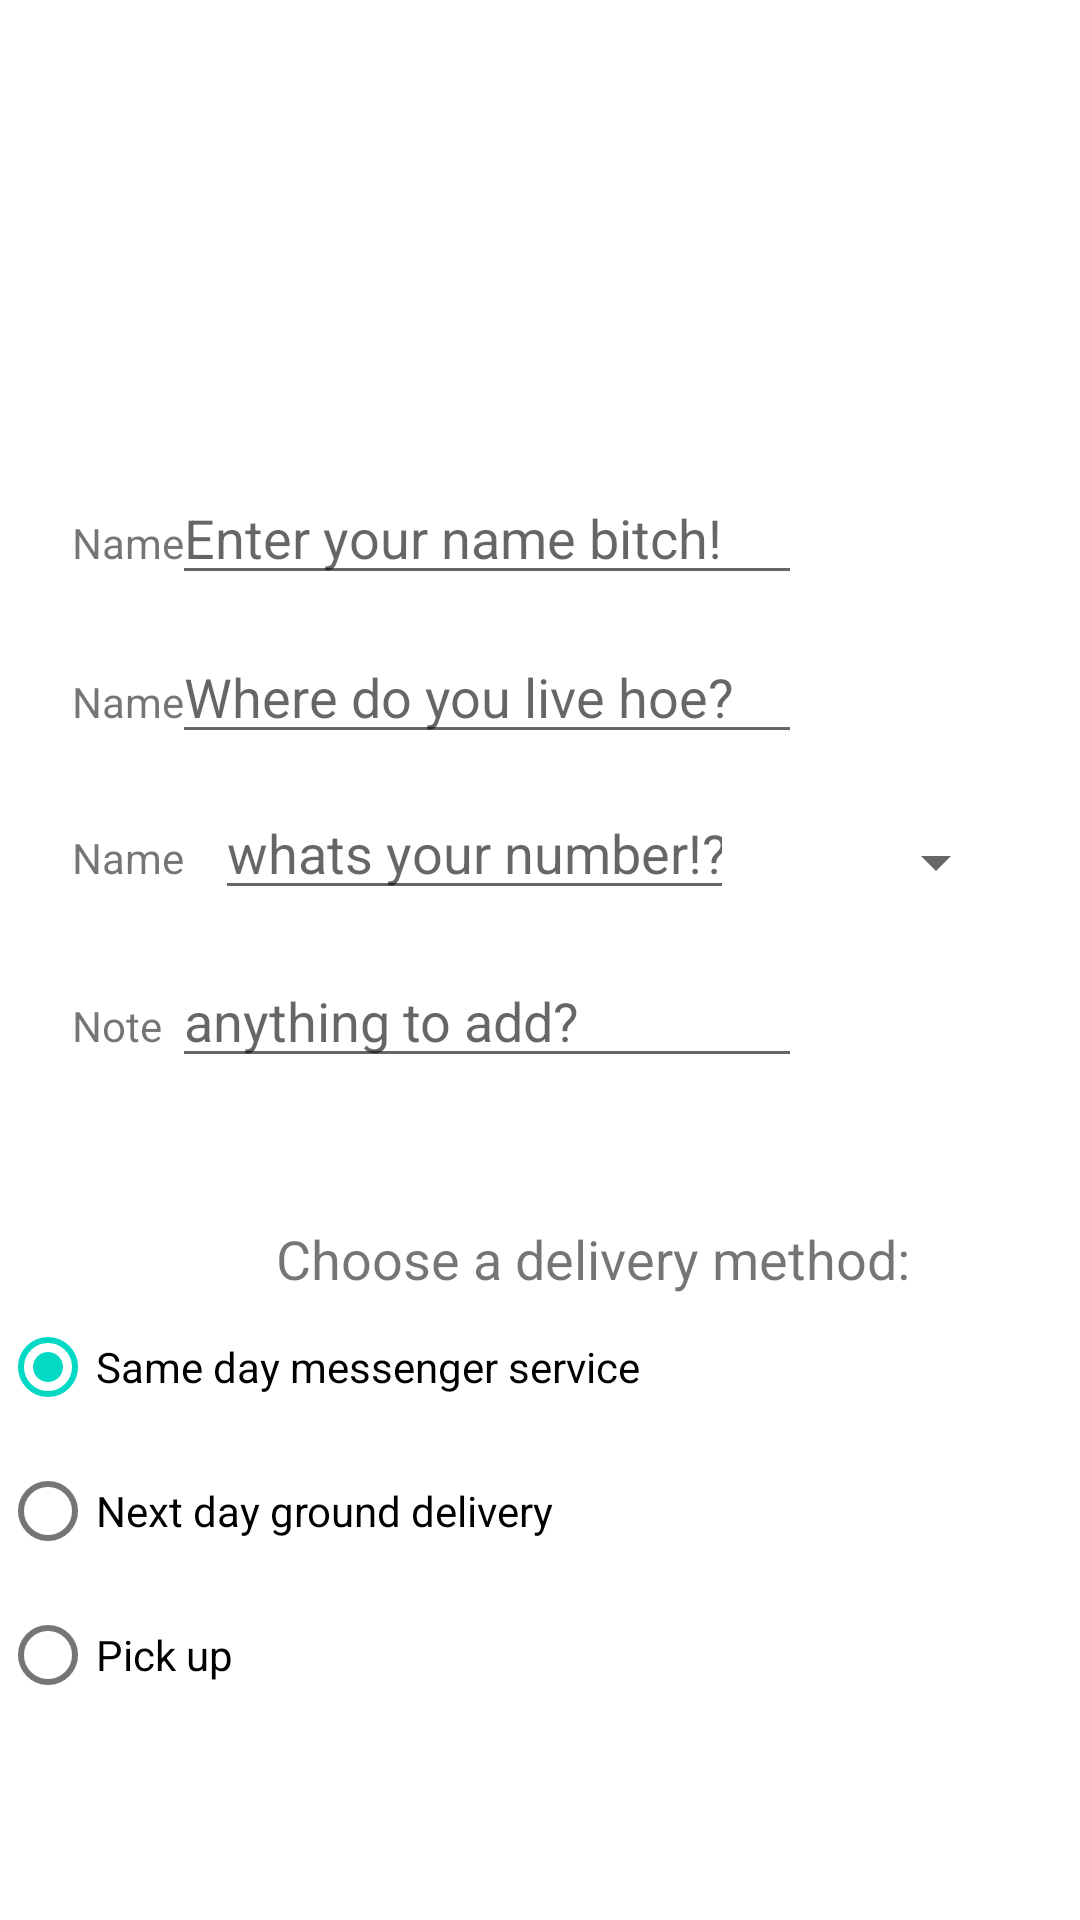

Write the Android layout XML for this screen, with the resource values it uses.
<!-- AndroidManifest.xml: application theme Theme.DroidCafe1204 -->
<!-- res/layout/activity_order.xml -->
<?xml version="1.0" encoding="utf-8"?>
<androidx.constraintlayout.widget.ConstraintLayout xmlns:android="http://schemas.android.com/apk/res/android"
    xmlns:app="http://schemas.android.com/apk/res-auto"
    xmlns:tools="http://schemas.android.com/tools"
    android:layout_width="match_parent"
    android:layout_height="match_parent"
    tools:context=".OrderActivity">

    <TextView
        android:id="@+id/order_textview"
        android:layout_width="wrap_content"
        android:layout_height="wrap_content"
        android:layout_marginStart="24dp"
        android:layout_marginLeft="24dp"
        android:layout_marginTop="32dp"
        app:layout_constraintBottom_toBottomOf="parent"
        app:layout_constraintEnd_toEndOf="parent"
        app:layout_constraintHorizontal_bias="0.016"
        app:layout_constraintStart_toStartOf="parent"
        app:layout_constraintTop_toTopOf="parent"
        app:layout_constraintVertical_bias="0.002" />

    <TextView
        android:id="@+id/name_label"
        android:layout_width="wrap_content"
        android:layout_height="wrap_content"
        android:layout_marginStart="24dp"
        android:layout_marginLeft="24dp"
        android:layout_marginTop="32dp"
        android:text="@string/name_label_text"
        app:layout_constraintBottom_toBottomOf="parent"
        app:layout_constraintEnd_toStartOf="@+id/name_text"
        app:layout_constraintHorizontal_bias="0.0"
        app:layout_constraintStart_toStartOf="parent"
        app:layout_constraintTop_toBottomOf="@+id/order_textview"
        app:layout_constraintVertical_bias="0.162" />

    <TextView
        android:id="@+id/address_label"
        android:layout_width="wrap_content"
        android:layout_height="wrap_content"
        android:layout_marginStart="24dp"
        android:layout_marginLeft="24dp"
        android:text="@string/name_label_text"
        app:layout_constraintBottom_toBottomOf="parent"
        app:layout_constraintEnd_toStartOf="@+id/name_text"
        app:layout_constraintHorizontal_bias="0.0"
        app:layout_constraintStart_toStartOf="parent"
        app:layout_constraintTop_toBottomOf="@+id/name_label"
        app:layout_constraintVertical_bias="0.079" />

    <TextView
        android:id="@+id/phone_label"
        android:layout_width="wrap_content"
        android:layout_height="wrap_content"
        android:layout_marginStart="24dp"
        android:layout_marginLeft="24dp"
        android:text="@string/name_label_text"
        app:layout_constraintBottom_toBottomOf="parent"
        app:layout_constraintEnd_toStartOf="@+id/name_text"
        app:layout_constraintHorizontal_bias="0.0"
        app:layout_constraintStart_toStartOf="parent"
        app:layout_constraintTop_toBottomOf="@+id/address_label"
        app:layout_constraintVertical_bias="0.087" />

    <TextView
        android:id="@+id/note_label"
        android:layout_width="wrap_content"
        android:layout_height="wrap_content"
        android:layout_marginStart="24dp"
        android:layout_marginLeft="24dp"
        android:text="@string/note"
        app:layout_constraintBottom_toBottomOf="parent"
        app:layout_constraintEnd_toStartOf="@+id/name_text"
        app:layout_constraintHorizontal_bias="0.0"
        app:layout_constraintStart_toStartOf="parent"
        app:layout_constraintTop_toBottomOf="@+id/phone_label"
        app:layout_constraintVertical_bias="0.114" />

    <EditText
        android:id="@+id/name_text"
        android:layout_width="wrap_content"
        android:layout_height="wrap_content"
        android:autofillHints=""
        android:ems="10"
        android:hint="@string/enter_your_name_bitch"
        android:inputType="textPersonName"
        app:layout_constraintBaseline_toBaselineOf="@+id/name_label"
        app:layout_constraintEnd_toEndOf="parent"
        app:layout_constraintHorizontal_bias="0.383"
        app:layout_constraintStart_toStartOf="parent" />

    <EditText
        android:id="@+id/phone_number"
        android:layout_width="173dp"
        android:layout_height="wrap_content"
        android:autofillHints=""
        android:ems="10"
        android:hint="@string/whats_your_number"
        android:inputType="phone"
        app:layout_constraintBaseline_toBaselineOf="@+id/phone_label"
        app:layout_constraintEnd_toEndOf="parent"
        app:layout_constraintHorizontal_bias="0.383"
        app:layout_constraintStart_toStartOf="parent" />

    <EditText
        android:id="@+id/note_text"
        android:layout_width="wrap_content"
        android:layout_height="wrap_content"
        android:autofillHints=""
        android:ems="10"
        android:hint="@string/anything_to_add"
        android:inputType="textMultiLine|textCapSentences"
        app:layout_constraintBaseline_toBaselineOf="@+id/note_label"
        app:layout_constraintEnd_toEndOf="parent"
        app:layout_constraintHorizontal_bias="0.383"
        app:layout_constraintStart_toStartOf="parent" />

    <EditText
        android:id="@+id/address_text"
        android:layout_width="wrap_content"
        android:layout_height="wrap_content"
        android:autofillHints=""
        android:ems="10"
        android:hint="@string/where_do_you_live_hoe"
        android:inputType="textMultiLine|textPersonName"
        app:layout_constraintBaseline_toBaselineOf="@+id/address_label"
        app:layout_constraintEnd_toEndOf="parent"
        app:layout_constraintHorizontal_bias="0.383"
        app:layout_constraintStart_toStartOf="parent" />

    <TextView
        android:id="@+id/delivery_label"
        android:layout_width="wrap_content"
        android:layout_height="wrap_content"
        android:layout_marginStart="92dp"
        android:layout_marginLeft="92dp"
        android:layout_marginTop="48dp"
        android:text="@string/choose_a_delivery_method"
        android:textSize="18sp"
        app:layout_constraintStart_toStartOf="parent"
        app:layout_constraintTop_toBottomOf="@+id/note_text" />

    <RadioGroup
        android:layout_width="wrap_content"
        android:layout_height="wrap_content"
        app:layout_constraintStart_toStartOf="parent"
        app:layout_constraintTop_toBottomOf="@+id/delivery_label">

        <RadioButton
            android:id="@+id/sameday"
            android:layout_width="match_parent"
            android:layout_height="wrap_content"
            android:checked="true"
            android:onClick="onRadioButtonClicked"
            android:text="@string/same_day_messenger_service" />

        <RadioButton
            android:id="@+id/nextday"
            android:layout_width="match_parent"
            android:layout_height="wrap_content"
            android:onClick="onRadioButtonClicked"
            android:text="@string/next_day_ground_delivery" />

        <RadioButton
            android:id="@+id/pickup"
            android:layout_width="match_parent"
            android:layout_height="wrap_content"
            android:onClick="onRadioButtonClicked"
            android:text="@string/pick_up" />
    </RadioGroup>

    <Spinner
        android:id="@+id/label_spinner"
        android:layout_width="0dp"
        android:layout_height="wrap_content"
        android:layout_marginStart="8dp"
        android:layout_marginLeft="8dp"
        android:layout_marginTop="24dp"
        android:layout_marginEnd="24dp"
        android:layout_marginRight="24dp"
        android:spinnerMode="dropdown"
        app:layout_constraintEnd_toEndOf="parent"
        app:layout_constraintStart_toEndOf="@+id/phone_number"
        app:layout_constraintTop_toBottomOf="@+id/address_text" />

</androidx.constraintlayout.widget.ConstraintLayout>
<!-- resources referenced by this layout -->
<resources>
  <string name="anything_to_add">anything to add?</string>
  <string name="choose_a_delivery_method">Choose a delivery method:</string>
  <string name="enter_your_name_bitch">Enter your name bitch!</string>
  <string name="name_label_text">Name</string>
  <string name="next_day_ground_delivery">Next day ground delivery</string>
  <string name="note">Note</string>
  <string name="pick_up">Pick up</string>
  <string name="same_day_messenger_service">Same day messenger service</string>
  <string name="whats_your_number">whats your number!?</string>
  <string name="where_do_you_live_hoe">Where do you live hoe?</string>
  <style name="Theme.DroidCafe1204" parent="Theme.MaterialComponents.DayNight.DarkActionBar">
          
          <item name="colorPrimary">@color/purple_500</item>
          <item name="colorPrimaryVariant">@color/purple_700</item>
          <item name="colorOnPrimary">@color/white</item>
          
          <item name="colorSecondary">@color/teal_200</item>
          <item name="colorSecondaryVariant">@color/teal_700</item>
          <item name="colorOnSecondary">@color/black</item>
          
          <item name="android:statusBarColor" tools:targetApi="l">?attr/colorPrimaryVariant</item>
          
      </style>
  <!-- not gathered from this repository: default colours our renderer supplied (Android Studio template values) -->
  <color name="purple_500">#FF6200EE</color>
  <color name="purple_700">#FF3700B3</color>
  <color name="teal_200">#FF03DAC5</color>
  <color name="teal_700">#FF018786</color>
  <color name="black">#FF000000</color>
  <color name="white">#FFFFFFFF</color>
</resources>
